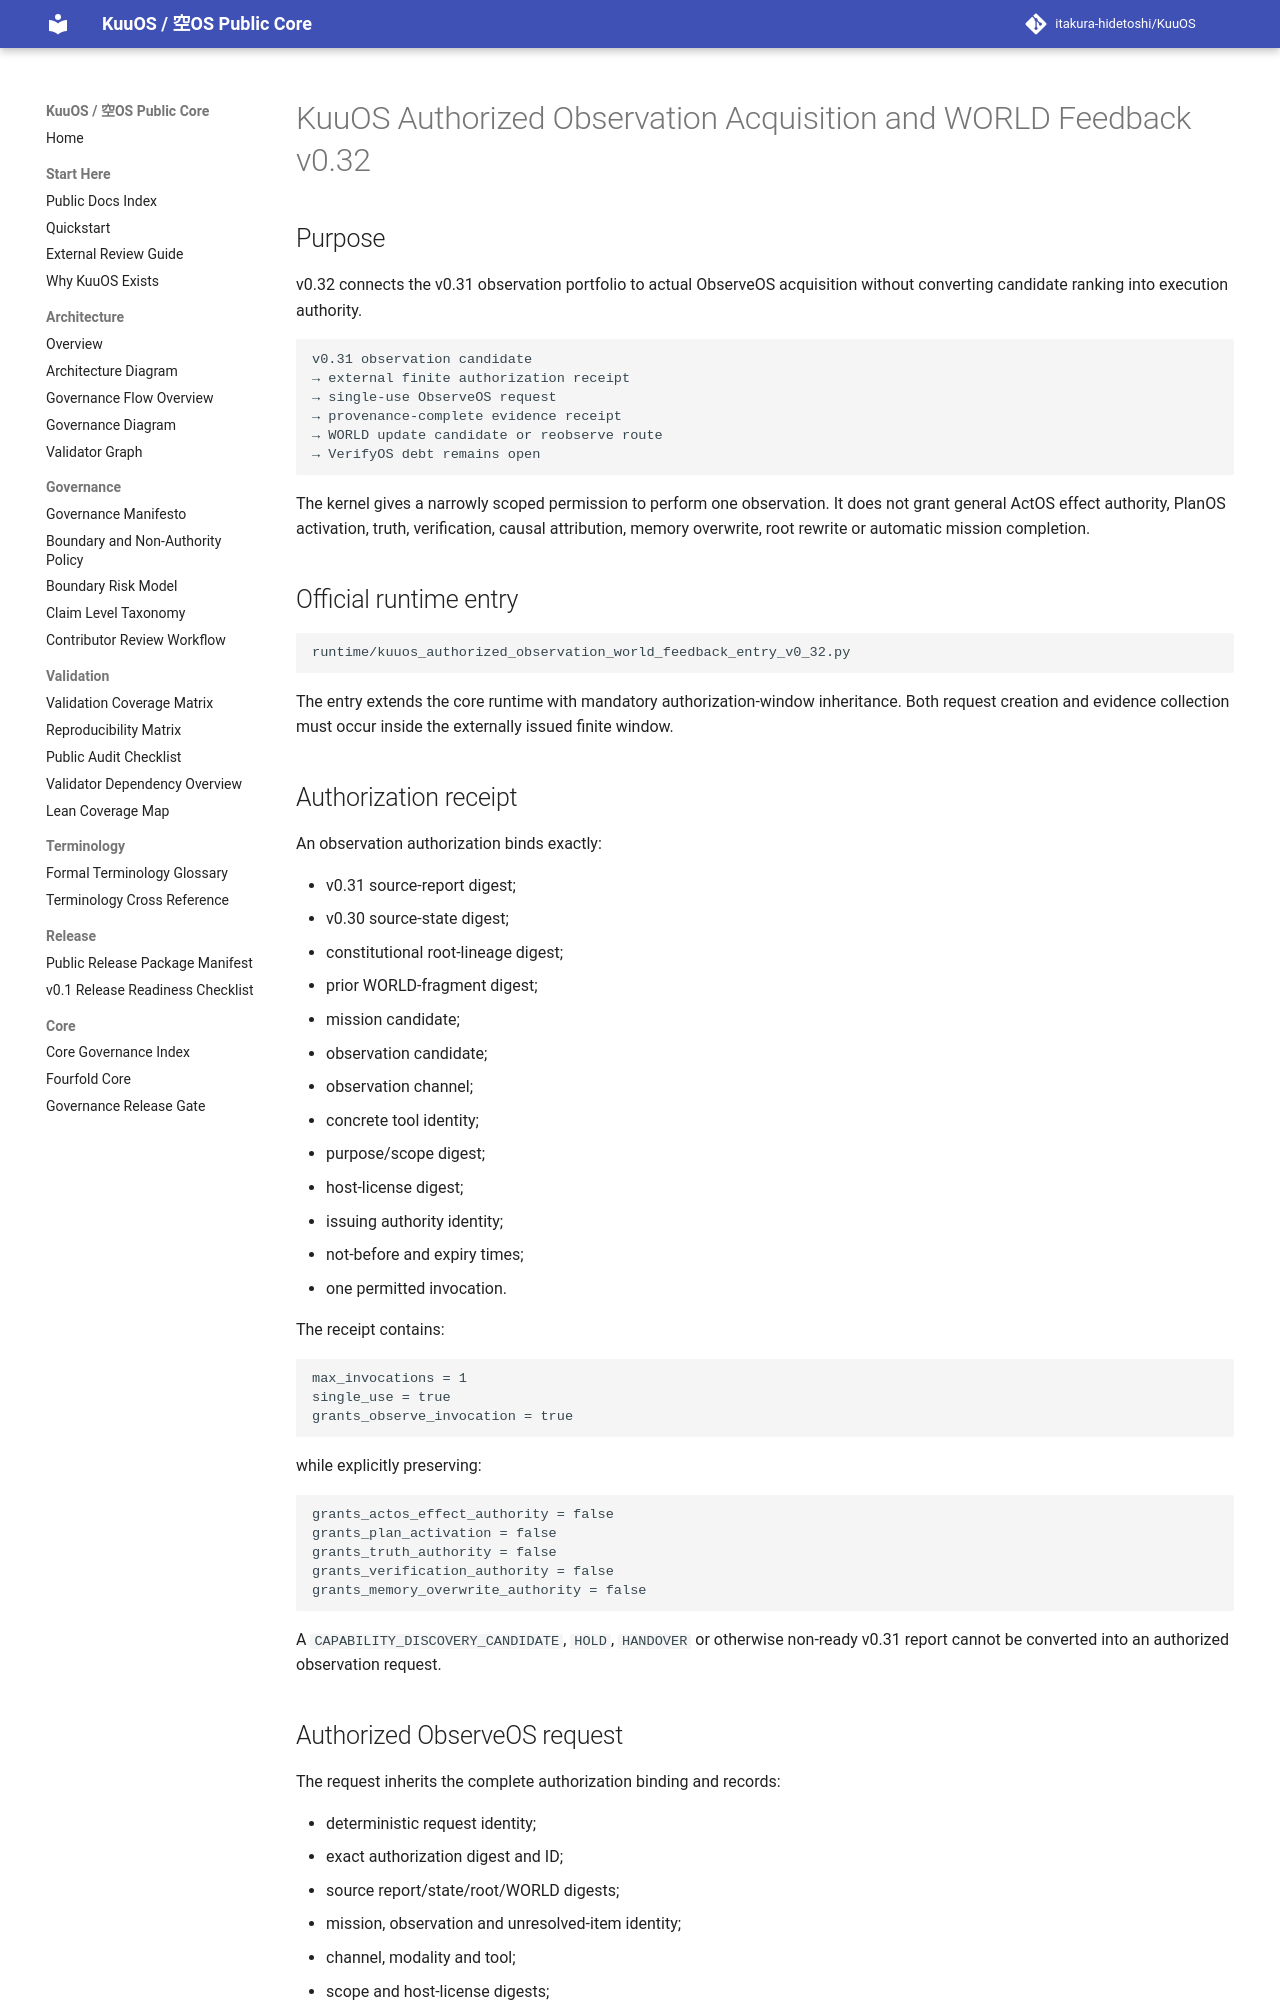

repository: itakura-hidetoshi/KuuOS · page: KUUOS_AUTHORIZED_OBSERVATION_WORLD_FEEDBACK_v0_32/index.html · generator: mkdocs

# KuuOS Authorized Observation Acquisition and WORLD Feedback v0.32

## Purpose

v0.32 connects the v0.31 observation portfolio to actual ObserveOS acquisition without converting candidate ranking into execution authority.

```text
v0.31 observation candidate
→ external finite authorization receipt
→ single-use ObserveOS request
→ provenance-complete evidence receipt
→ WORLD update candidate or reobserve route
→ VerifyOS debt remains open
```

The kernel gives a narrowly scoped permission to perform one observation. It does not grant general ActOS effect authority, PlanOS activation, truth, verification, causal attribution, memory overwrite, root rewrite or automatic mission completion.

## Official runtime entry

```text
runtime/kuuos_authorized_observation_world_feedback_entry_v0_32.py
```

The entry extends the core runtime with mandatory authorization-window inheritance. Both request creation and evidence collection must occur inside the externally issued finite window.

## Authorization receipt

An observation authorization binds exactly:

- v0.31 source-report digest;
- v0.30 source-state digest;
- constitutional root-lineage digest;
- prior WORLD-fragment digest;
- mission candidate;
- observation candidate;
- observation channel;
- concrete tool identity;
- purpose/scope digest;
- host-license digest;
- issuing authority identity;
- not-before and expiry times;
- one permitted invocation.

The receipt contains:

```text
max_invocations = 1
single_use = true
grants_observe_invocation = true
```

while explicitly preserving:

```text
grants_actos_effect_authority = false
grants_plan_activation = false
grants_truth_authority = false
grants_verification_authority = false
grants_memory_overwrite_authority = false
```

A `CAPABILITY_DISCOVERY_CANDIDATE`, `HOLD`, `HANDOVER` or otherwise non-ready v0.31 report cannot be converted into an authorized observation request.
